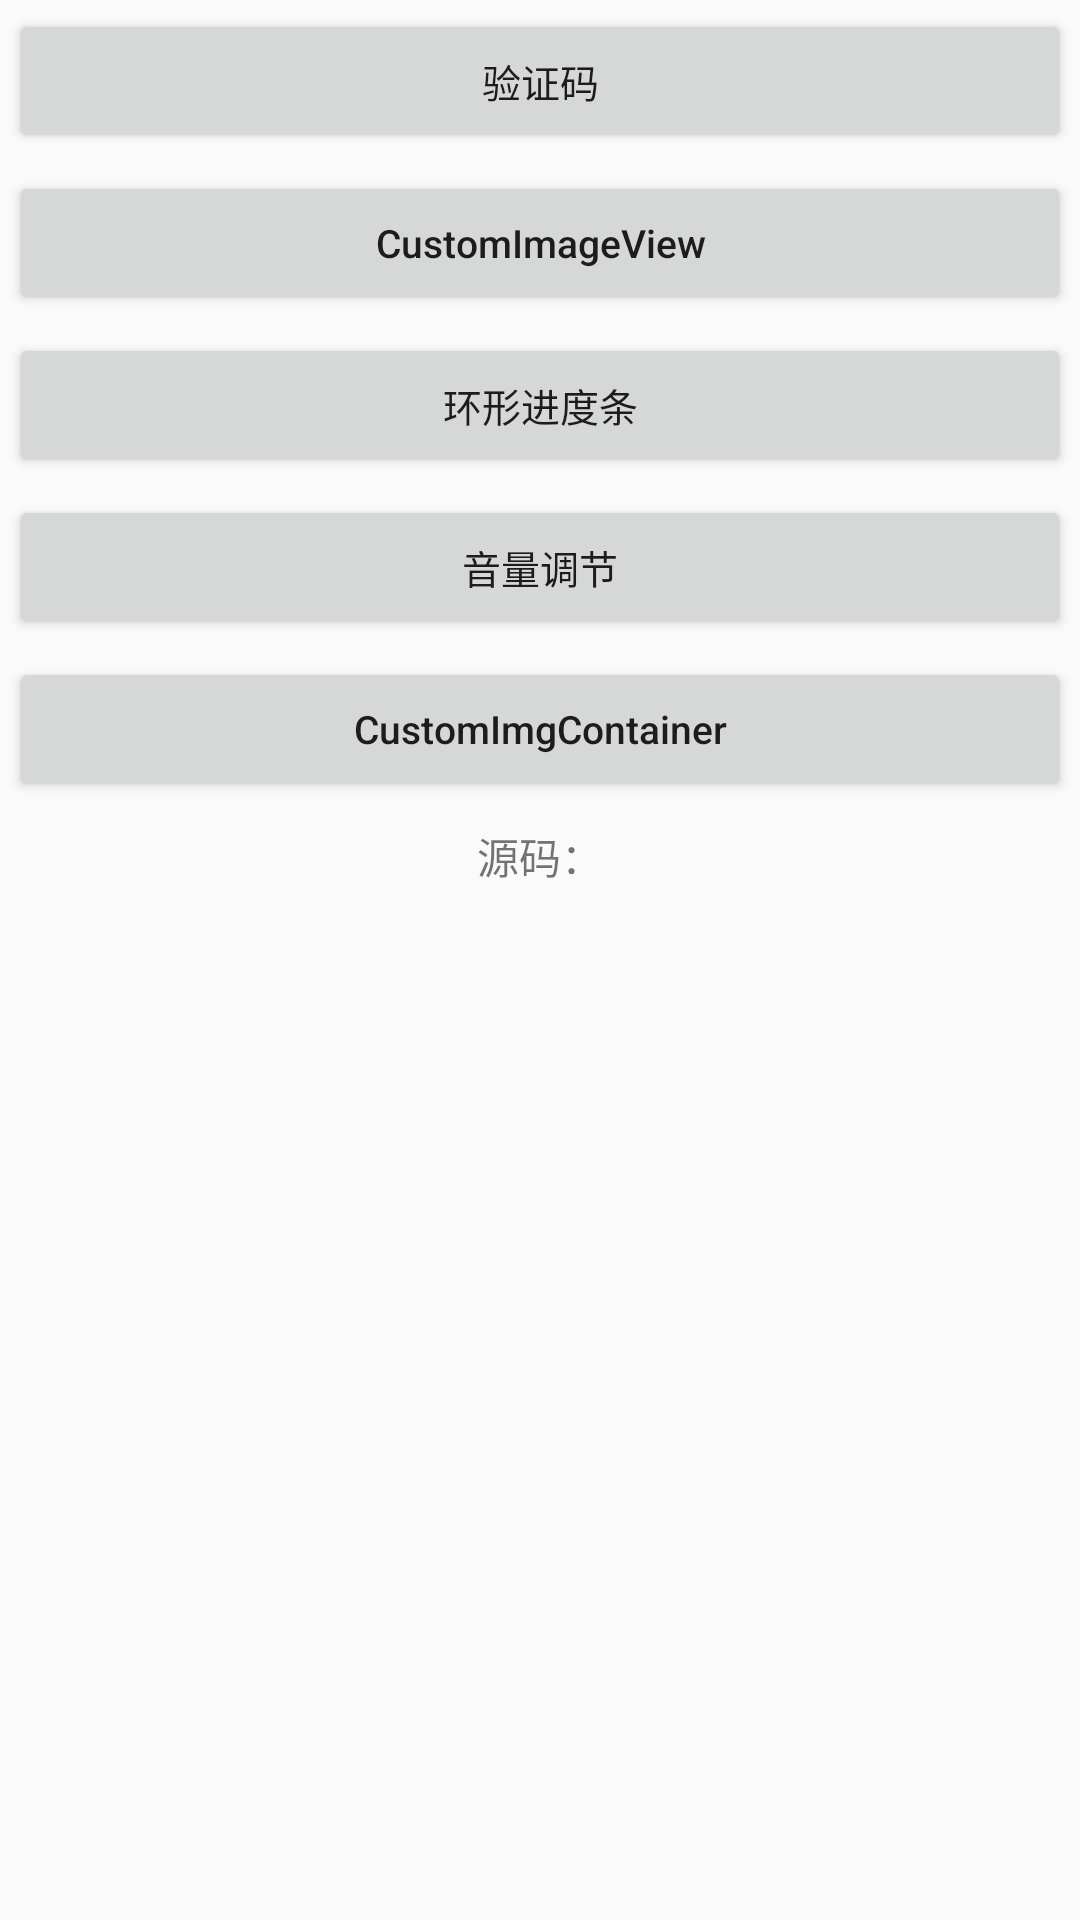

Here is an Android app screen rendered from its layout file. Give the layout XML and the strings, colors and styles it references.
<!-- AndroidManifest.xml: application theme AppTheme -->
<!-- res/layout/activity_main.xml -->
<?xml version="1.0" encoding="utf-8"?>
<ScrollView xmlns:android="http://schemas.android.com/apk/res/android"
    android:layout_width="match_parent"
    android:layout_height="match_parent">

    <LinearLayout
        android:layout_width="match_parent"
        android:layout_height="wrap_content"
        android:gravity="center_horizontal"
        android:orientation="vertical">

        <Button
            android:id="@+id/btn_customtitleview"
            style="@style/btn"
            android:text="验证码" />

        <Button
            android:id="@+id/btn_customimageview"
            style="@style/btn"
            android:text="CustomImageView" />

        <Button
            android:id="@+id/btn_customprogressbar"
            style="@style/btn"
            android:text="环形进度条" />

        <Button
            android:id="@+id/btn_customvolumcontrolbar"
            style="@style/btn"
            android:text="音量调节" />

        <Button
            android:id="@+id/btn_customimgcontainer"
            style="@style/btn"
            android:text="CustomImgContainer" />

        <TextView
            android:id="@+id/tv_github"
            style="@style/text"
            android:text="源码：" />
    </LinearLayout>
</ScrollView>
<!-- resources referenced by this layout -->
<resources>
  <style name="btn">
          <item name="android:textSize">13.0sp</item>
          <item name="android:layout_height">wrap_content</item>
          <item name="android:layout_width">match_parent</item>
          <item name="android:gravity">center</item>
          <item name="android:textAllCaps">false</item>
          <item name="android:layout_margin">3dp</item>
      </style>
  <style name="text">
          <item name="android:layout_width">wrap_content</item>
          <item name="android:layout_height">wrap_content</item>
          <item name="android:textSize">14sp</item>
          <item name="android:padding">5dp</item>
      </style>
  <style name="AppTheme" parent="Theme.AppCompat.Light.DarkActionBar">
          
          <item name="colorPrimary">@color/colorPrimary</item>
          <item name="colorPrimaryDark">@color/colorPrimaryDark</item>
          <item name="colorAccent">@color/colorAccent</item>
      </style>
  <!-- not gathered from this repository: default colours our renderer supplied (Android Studio template values) -->
  <color name="colorPrimary">#FF6200EE</color>
  <color name="colorPrimaryDark">#FF3700B3</color>
  <color name="colorAccent">#FF03DAC5</color>
</resources>
